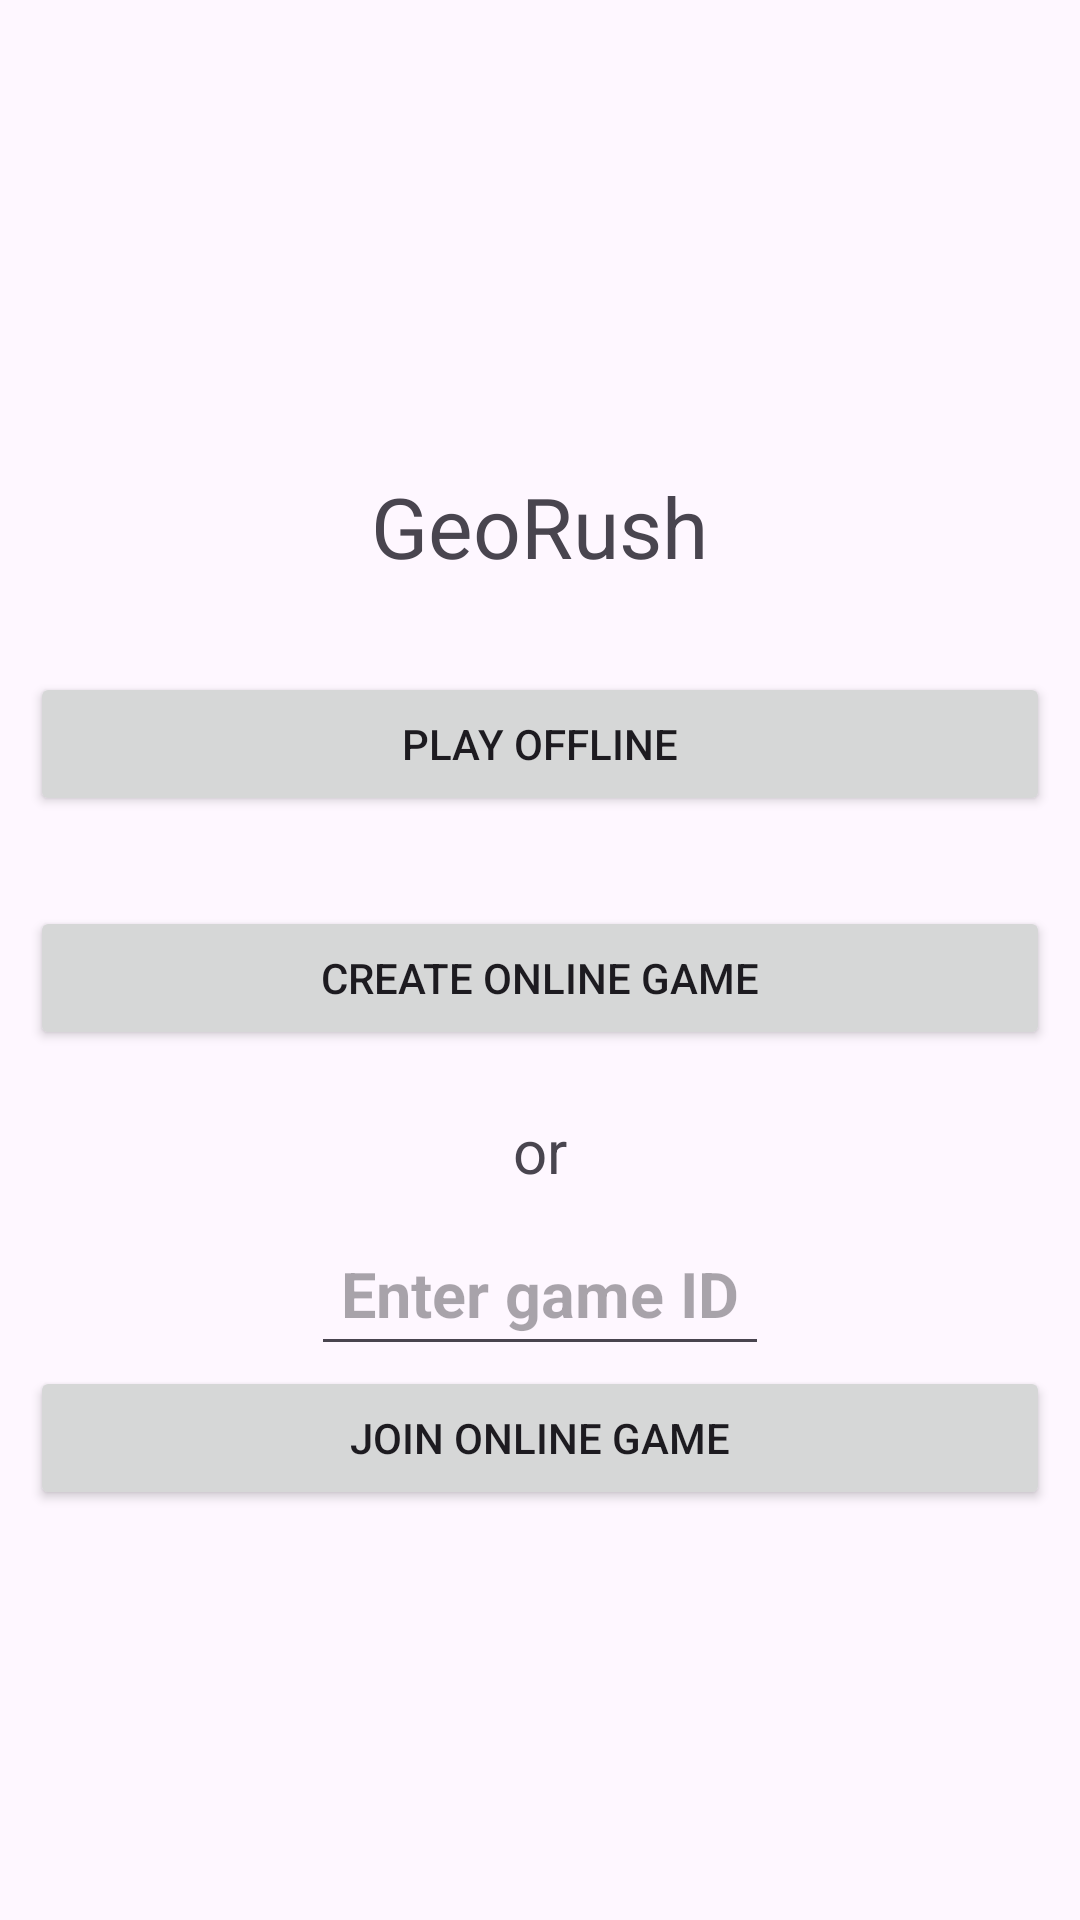

This screen was rendered from an Android layout file. Write that file and the resources it references.
<!-- AndroidManifest.xml: application theme Theme.Speed_geo -->
<!-- res/layout/activity_main.xml -->
<?xml version="1.0" encoding="utf-8"?>
<androidx.appcompat.widget.LinearLayoutCompat xmlns:android="http://schemas.android.com/apk/res/android"
    xmlns:app="http://schemas.android.com/apk/res-auto"
    xmlns:tools="http://schemas.android.com/tools"
    android:layout_width="match_parent"
    android:layout_height="match_parent"
    android:gravity="center"
    android:orientation="vertical"
    android:layout_margin="16dp"
    tools:context=".MainActivity">

    <TextView
        android:layout_width="wrap_content"
        android:layout_height="wrap_content"
        android:text="@string/app_name"
        android:layout_margin="10dp"
        android:layout_marginBottom="5dp"
        android:padding="10dp"
        android:textSize="28sp" />

    <Button
        android:id="@+id/play_offline_btn"
        android:layout_width="match_parent"
        android:layout_height="wrap_content"
        android:layout_margin="10dp"
        android:padding="10dp"
        android:text="@string/play_offline" />

    <Button
        android:id="@+id/create_game_online_btn"
        android:layout_width="match_parent"
        android:layout_height="wrap_content"
        android:layout_marginTop="20dp"
        android:layout_marginHorizontal="10dp"
        android:padding="10dp"
        android:text="@string/create_online_game" />

    <TextView
        android:layout_width="wrap_content"
        android:layout_height="wrap_content"
        android:text="or"
        android:layout_marginTop="10dp"
        android:padding="10dp"
        android:textSize="20sp" />
    
    <EditText
        android:id="@+id/game_id_input"
        android:layout_width="wrap_content"
        android:layout_height="wrap_content"
        android:textSize="21sp"
        android:padding="10dp"
        android:inputType="number"
        android:textStyle="bold"
        android:hint="@string/enter_game_id"
        android:autofillHints="" />

    <Button
        android:id="@+id/join_game_online_btn"
        android:layout_width="match_parent"
        android:layout_height="wrap_content"
        android:layout_marginHorizontal="10dp"
        android:padding="10dp"
        android:text="@string/join_online_game" />

</androidx.appcompat.widget.LinearLayoutCompat>
<!-- resources referenced by this layout -->
<resources>
  <string name="app_name">GeoRush</string>
  <string name="create_online_game">Create online game</string>
  <string name="enter_game_id">Enter game ID</string>
  <string name="join_online_game">Join online game</string>
  <string name="play_offline">Play Offline</string>
  <style name="Theme.Speed_geo" parent="Base.Theme.Speed_geo" />
  <style name="Base.Theme.Speed_geo" parent="Theme.Material3.DayNight.NoActionBar">
          
          
      </style>
</resources>
